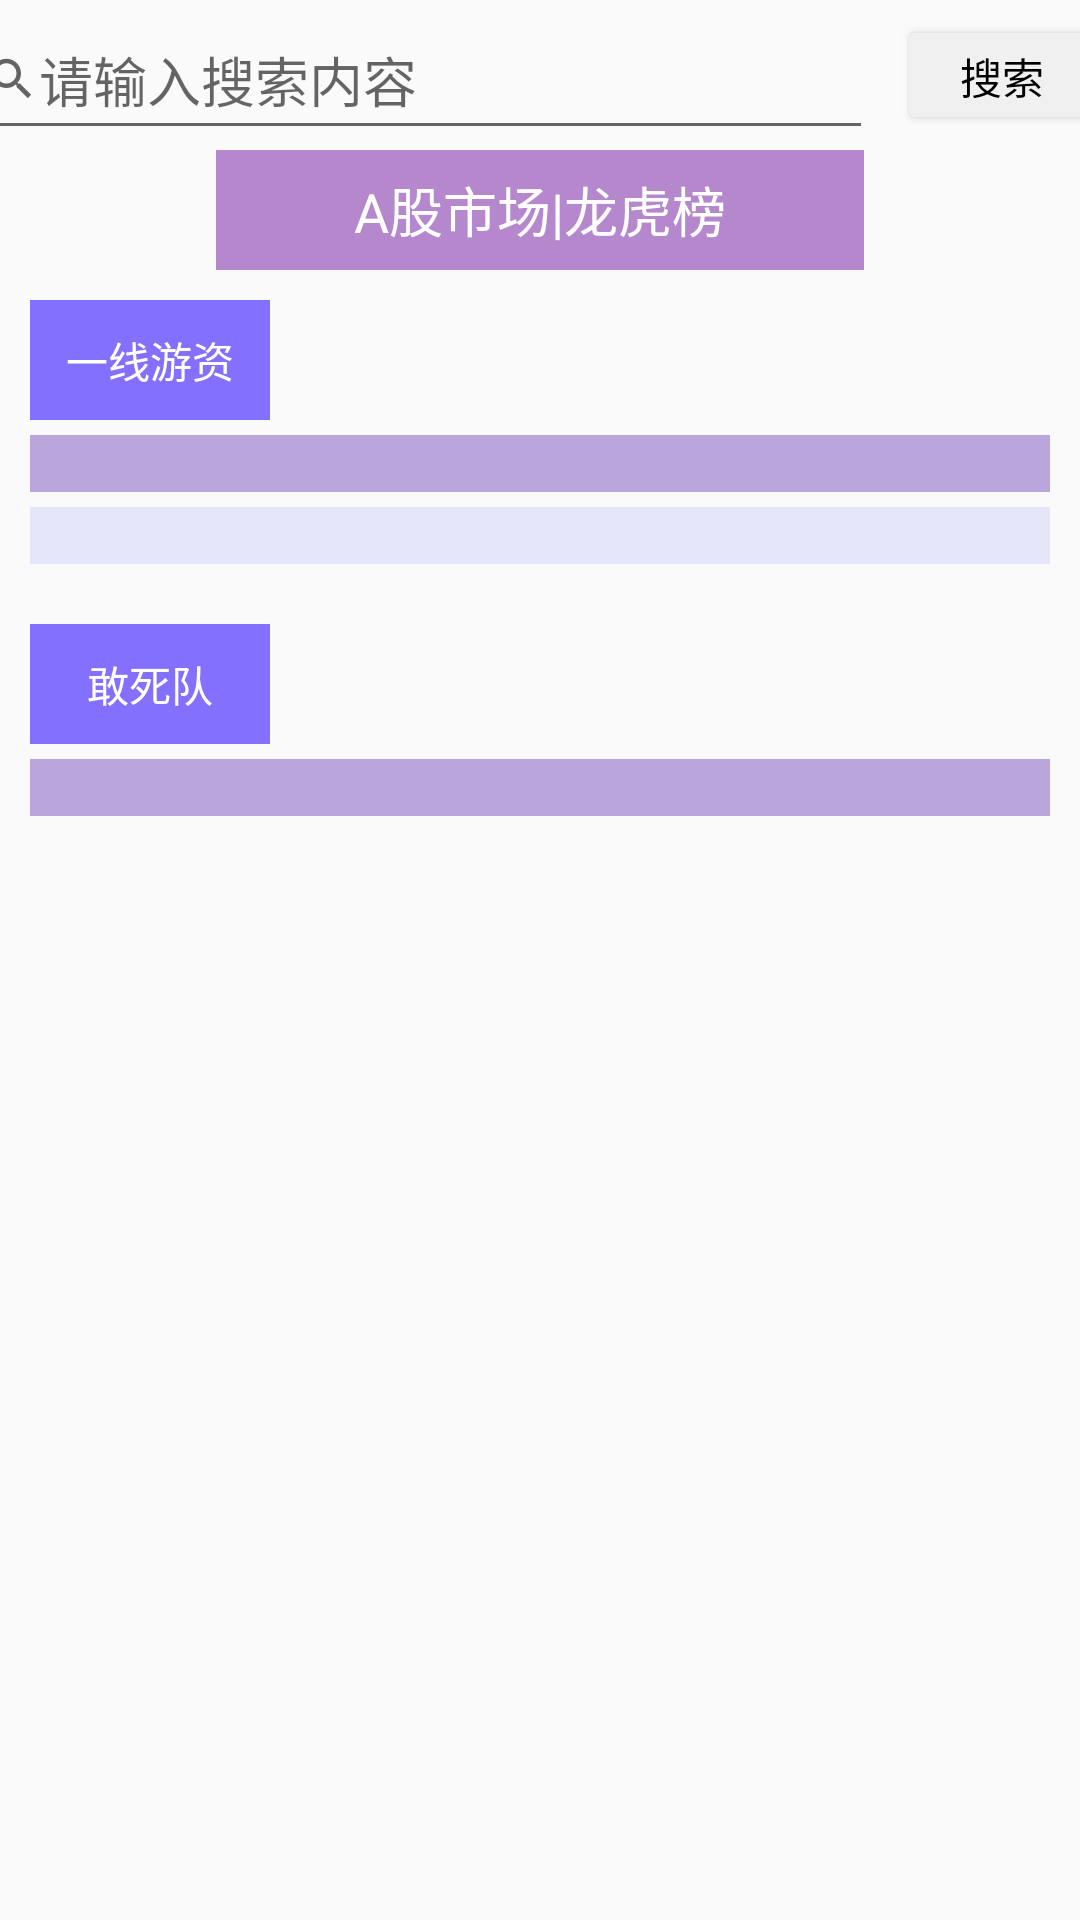

This screen was rendered from an Android layout file. Write that file and the resources it references.
<!-- AndroidManifest.xml: application theme Theme.iMoney -->
<!-- res/layout/fragment_tiger.xml -->
<?xml version="1.0" encoding="utf-8"?>
<ScrollView xmlns:android="http://schemas.android.com/apk/res/android"
    xmlns:app="http://schemas.android.com/apk/res-auto"
    xmlns:tools="http://schemas.android.com/tools"
    android:id="@+id/fragment_tiger"
    android:layout_width="match_parent"
    android:layout_height="match_parent"
    android:orientation="vertical"
    tools:context=".ui.find.TigerFragment">

    <LinearLayout
        android:layout_width="match_parent"
        android:layout_height="match_parent"
        android:orientation="vertical">

        <LinearLayout
            android:layout_width="match_parent"
            android:layout_height="wrap_content"
            android:gravity="center">


            <EditText
                android:id="@+id/et1"
                android:layout_width="300dp"
                android:layout_height="50dp"
                android:layout_marginEnd="8dp"
                android:drawableStart="@drawable/search_icon"
                android:hint="请输入搜索内容"
                android:singleLine="true" />

            <Button
                android:id="@+id/bt1"
                android:layout_width="70dp"
                android:layout_height="40dp"
                android:backgroundTint="#F0F0F0"
                android:text="搜索"
                android:textColor="@color/black" />

        </LinearLayout>

        <LinearLayout
            android:layout_width="match_parent"
            android:layout_height="wrap_content"
            android:gravity="center"
            android:orientation="horizontal">

            <TextView
                android:layout_width="match_parent"
                android:layout_height="40dp"
                android:layout_weight="1" />

            <TextView
                android:layout_width="match_parent"
                android:layout_height="40dp"
                android:layout_weight="0.5"
                android:background="#B588CE"
                android:gravity="center"
                android:text="A股市场|龙虎榜"
                android:textColor="@color/white"
                android:textSize="18dp" />

            <TextView
                android:layout_width="match_parent"
                android:layout_height="40dp"
                android:layout_weight="1" />
        </LinearLayout>

        <TextView
            android:layout_width="80dp"
            android:layout_height="40dp"
            android:layout_marginLeft="10dp"
            android:layout_marginTop="10dp"
            android:background="#8470FF"
            android:gravity="center"
            android:text="一线游资"
            android:textColor="@color/white" />

        <LinearLayout
            android:layout_width="match_parent"
            android:layout_height="wrap_content"
            android:orientation="vertical">

            <TextView
                android:id="@+id/tv1"
                android:layout_width="match_parent"
                android:layout_height="wrap_content"
                android:layout_marginLeft="10dp"
                android:layout_marginTop="5dp"
                android:background="#BAA5DD"
                android:gravity="left"
                android:textColor="@color/white"
                android:layout_marginRight="10dp"/>

            <TextView
                android:id="@+id/tv2"
                android:layout_width="match_parent"
                android:layout_height="wrap_content"
                android:layout_marginLeft="10dp"
                android:layout_marginTop="5dp"
                android:background="#E6E6FA"
                android:gravity="left"
                android:textColor="@color/black"
                android:layout_marginRight="10dp"/>
        </LinearLayout>

        <TextView
            android:layout_width="80dp"
            android:layout_height="40dp"
            android:layout_marginLeft="10dp"
            android:layout_marginTop="20dp"
            android:background="#8470FF"
            android:gravity="center"
            android:text="敢死队"
            android:textColor="@color/white" />

        <LinearLayout
            android:layout_width="match_parent"
            android:layout_height="wrap_content"
            android:orientation="vertical">

            <TextView
                android:id="@+id/tv3"
                android:layout_width="match_parent"
                android:layout_height="wrap_content"
                android:layout_marginLeft="10dp"
                android:layout_marginTop="5dp"
                android:background="#BAA5DD"
                android:gravity="left"
                android:textColor="@color/white"
                android:layout_marginRight="10dp"/>
        </LinearLayout>

        <TextView
            android:layout_height="70dp"
            android:layout_width="match_parent" />

    </LinearLayout>
</ScrollView>
<!-- resources referenced by this layout -->
<resources>
  <!-- drawable search_icon (drawable) -->
  <vector xmlns:android="http://schemas.android.com/apk/res/android"
  android:width="18dp"
  android:height="18dp"
  android:viewportWidth="24"
  android:viewportHeight="24"
  android:tint="?attr/colorControlNormal">
  <path
      android:fillColor="@android:color/white"
      android:pathData="M15.5,14h-0.79l-0.28,-0.27C15.41,12.59 16,11.11 16,9.5 16,5.91 13.09,3 9.5,3S3,5.91 3,9.5 5.91,16 9.5,16c1.61,0 3.09,-0.59 4.23,-1.57l0.27,0.28v0.79l5,4.99L20.49,19l-4.99,-5zM9.5,14C7.01,14 5,11.99 5,9.5S7.01,5 9.5,5 14,7.01 14,9.5 11.99,14 9.5,14z"/>
  </vector>
  <style name="Theme.iMoney" parent="Theme.MaterialComponents.DayNight.DarkActionBar.Bridge">
          
          <item name="colorPrimary">@color/purple_500</item>
          <item name="colorPrimaryVariant">@color/purple_700</item>
          <item name="colorOnPrimary">@color/white</item>
          
          <item name="colorSecondary">@color/teal_200</item>
          <item name="colorSecondaryVariant">@color/teal_700</item>
          <item name="colorOnSecondary">@color/black</item>
          
  
          <item name="android:statusBarColor" tools:targetApi="l">?attr/colorPrimaryVariant</item>
  
          
      </style>
  <!-- not gathered from this repository: default colours our renderer supplied (Android Studio template values) -->
  <color name="purple_500">#FF6200EE</color>
  <color name="purple_700">#FF3700B3</color>
  <color name="teal_200">#FF03DAC5</color>
  <color name="teal_700">#FF018786</color>
  <color name="black">#FF000000</color>
  <color name="white">#FFFFFFFF</color>
</resources>
